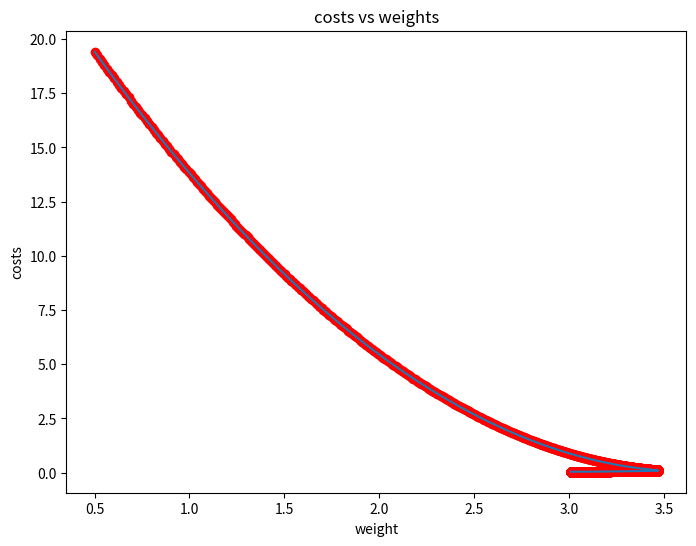
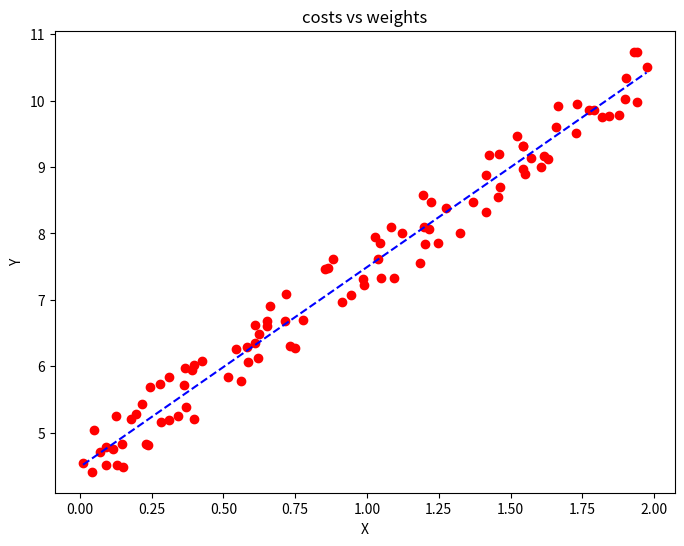

Generate these figures, in order, with matplotlib:
import numpy as np 
import matplotlib.pyplot as plt

def meanSquaredError(y_t, y_p):
    squaredDiff = (y_t - y_p) ** 2
    cost = np.sum(squaredDiff / (2 * len(y_t)))
    return cost


def gradientDescent(y,data,iterations):
    w = 0.5
    b = 0.8
    alpha = 0.001
    n = float(len(data))
    weights = []
    costs = []
   
    for i in range(iterations):
        yp = w * data + b
        yy = (y - yp)
        current_cost = meanSquaredError(y, yp)
        costs.append(current_cost)
        weights.append(w)

        wd = -(2/n) * np.sum((yy)*data)
        bd = -(2/n) * np.sum(yy)
        
        w = w - (alpha * wd)
        b = b - (alpha * bd)

        print(f"iteration {i+1}: cost {current_cost},weight {w} ,bias {b}")



    plt.figure(figsize = (8, 6))
    plt.plot(weights, costs)
    plt.scatter(weights, costs, marker='o', color='red')
    plt.title("costs vs weights")
    plt.ylabel("costs")
    plt.xlabel("weight")
    plt.show()

    return w , b


def main():
    np.random.seed(42)
    X = 2 * np.random.rand(100, 1)
    Y = 4 + 3 * X + np.random.rand(100, 1)
    estimated_w , estimated_b  = gradientDescent(Y,X,10000)
    print(f"Estimated Weight: {estimated_w} , Estimated Bias: {estimated_b}")
    YP = estimated_w * X + estimated_b
    plt.figure(figsize = (8,6))
    plt.plot([min(X),max(X)],[min(YP),max(YP)], color = 'blue',markersize=10, linestyle='dashed')
    plt.scatter(X,Y,marker='o', color='red')
    plt.title("costs vs weights")
    plt.ylabel("Y")
    plt.xlabel("X")
    plt.show()
    
main()